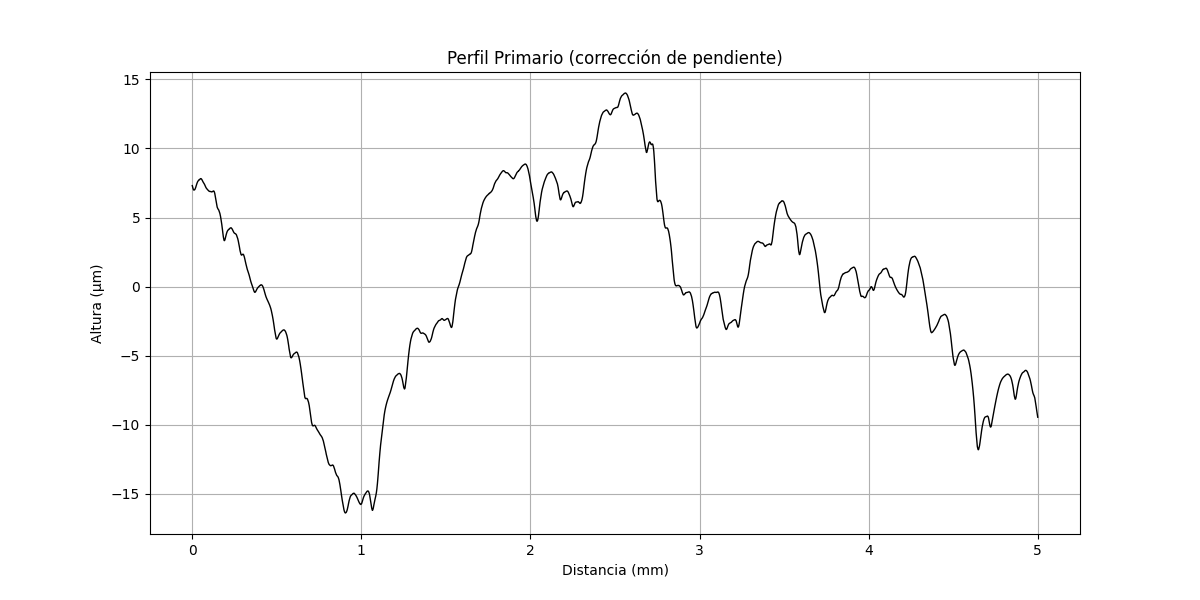

Source data for this figure (header and first rows):
x (mm), altura (µm)
0.000000000, 7.308
0.0002035, 7.298
0.0004069, 7.283
0.0006104, 7.272
0.0008138, 7.266
0.001017, 7.251
0.001221, 7.24
0.001424, 7.234
0.001628, 7.223
0.001831, 7.208
0.002034, 7.201
0.002238, 7.191
0.002441, 7.18
0.002645, 7.169
0.002848, 7.163
0.003052, 7.148
0.003255, 7.141
0.003459, 7.135
0.003662, 7.128
0.003866, 7.117
0.004069, 7.111
0.004273, 7.104
0.004476, 7.093
0.004679, 7.087
0.004883, 7.08
0.005086, 7.073
0.00529, 7.066
0.005493, 7.06
0.005697, 7.057
0.0059, 7.046
0.006104, 7.044
0.006307, 7.037
0.00651, 7.03
0.006714, 7.028
0.006917, 7.025
0.007121, 7.018
0.007324, 7.016
0.007528, 7.013
0.007731, 7.006
0.007935, 7.004
0.008138, 7.001
0.008341, 6.998
0.008545, 6.996
0.008748, 6.993
0.008952, 6.99
0.009155, 6.991
0.009359, 6.989
0.009562, 6.986
0.009766, 6.987
0.009969, 6.985
0.01017, 6.982
0.01038, 6.983
0.01058, 6.985
0.01078, 6.982
0.01099, 6.983
0.01119, 6.985
0.01139, 6.982
0.0116, 6.983
0.0118, 6.985
0.012, 6.986
... 24,517 more rows
